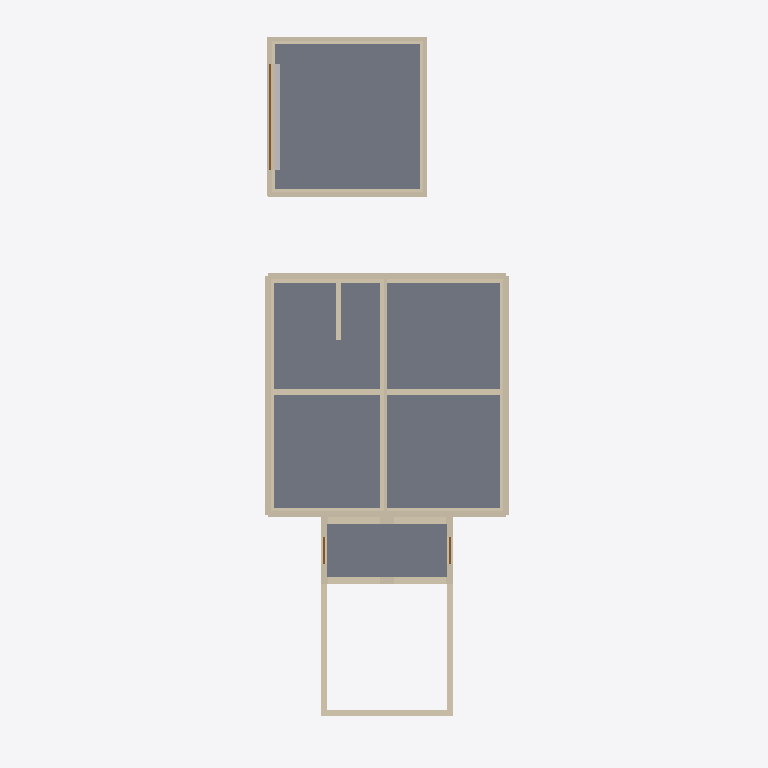
Plan cut of the same IFC building model at storey 'Garage Level' (level 0.00 m, cut at 1.40 m), seen from above with north up, elements coloured by IFC class: 50 walls (beige), 3 slabs (grey), 3 doors (brown), 1 other element (light grey). Cut surfaces are drawn darker.
Extent 11.5 m × 32.7 m × 12.6 m (x, y, z). Storeys (9): Basement at -2.74 m; Sunken Garden Floor at -2.65 m; Main Floor at 0.00 m; Garage Level at 0.00 m; Porch Floor at 0.00 m; Level 0 at 0.00 m; Second Floor at 2.74 m; Deck Floor at 2.74 m; Attic Floor at 5.49 m. Elements (371): 198 IfcBeam, 134 IfcWall, 15 IfcRoof, 11 IfcSlab, 6 IfcBuildingElementProxy, 4 IfcFooting, 3 IfcDoor.

HEADER;
FILE_DESCRIPTION(('ViewDefinition [CoordinationView]'),'2;1');
FILE_NAME('','2026-01-14T21:02:30',(''),(''),'IfcOpenShell 0.8.4-e8eb5e4','IfcOpenShell 0.8.4-e8eb5e4','');
FILE_SCHEMA(('IFC4'));
ENDSEC;
DATA;
#1=IFCPROJECT('1dA9EZe5v4RvQ7bFbjTn3p',$,'ifcPlot - Catlin House',$,$,$,$,(#10),#5);
#12=IFCSITE('2BRHkRoUT1zuenuOSptd4N',$,'Site',$,$,#18,$,$,$,$,$,$,$,$);
#118=IFCBUILDING('0VeA_FbenDqg5r7QTl5Ae7',$,'House',$,$,#124,$,$,$,$,$,$);
#125=IFCBUILDING('0YiZSZlCT5sRaSUvq523JR',$,'Garage',$,$,#130,$,$,$,$,$,$);
#131=IFCBUILDING('3$y7SVS_P1OAgwubNowiHN',$,'Porch + Sunken Garden',$,$,#136,$,$,$,$,$,$);
#137=IFCBUILDING('3NJzMRmMDC4PHWGDd_xY7b',$,'Breezeway (placeholder)',$,$,#142,$,$,$,$,$,$);
#143=IFCBUILDINGSTOREY('3sy9ghYjr5rub36AeJts1k',$,'Basement',$,$,#149,$,$,$,-2.7432);
#150=IFCBUILDINGSTOREY('39mlBvxHT0rvzmjU$uwPEx',$,'Main Floor',$,$,#155,$,$,$,0.0);
#156=IFCBUILDINGSTOREY('12XMbI4T55Q8GqYRaXLAyH',$,'Second Floor',$,$,#161,$,$,$,2.7432);
#162=IFCBUILDINGSTOREY('2Pc$O9fOv74P5o2vEQhVJu',$,'Attic Floor',$,$,#167,$,$,$,5.4864);
#168=IFCBUILDINGSTOREY('2Wjz3bvxr4sQXXTcz5$4y4',$,'Garage Level',$,$,#174,$,$,$,0.0);
#175=IFCBUILDINGSTOREY('3NdFMOAwD61wea0_aHZyCS',$,'Sunken Garden Floor',$,$,#181,$,$,$,-2.6543);
#182=IFCBUILDINGSTOREY('1C2uh7XJ96l9M3oaEXvTSq',$,'Porch Floor',$,$,#187,$,$,$,0.0);
#188=IFCBUILDINGSTOREY('3db8Sqw4bDW8oSJdaFI6YD',$,'Deck Floor',$,$,#193,$,$,$,2.7432);
#194=IFCBUILDINGSTOREY('2SONWluFjEj8e740Kcb9Wd',$,'Level 0',$,$,#200,$,$,$,0.0);
#505=IFCSLAB('2jtTjlm7f3ihTNHaKO_Y3U',$,'House Main Floor Concrete Slab',$,$,#518,#513,$,.FLOOR.);
#6475=IFCSLAB('2LF7lPM2DFnxrOHtTPrez2',$,'Garage Floor Slab',$,$,#6487,#6482,$,.FLOOR.);
#6096=IFCSLAB('3ZCGP2UBvAluJHwijGusyV',$,'Porch Floor Deck (placeholder)',$,$,#6112,#6107,$,.FLOOR.);
#435=IFCWALL('1G5ODzcMfEuBTRFtrMYxOQ',$,'House Basement Center Wall (E-W)',$,$,#450,#451,$,$);
#239=IFCWALL('1sqh_zK11FceSU8hXW3Euu',$,'House Basement Wall 3',$,$,#254,#255,$,$);
#418=IFCWALL('1BbY2aWu1DrRoVd_73fm1Q',$,'House Basement Center Wall (N-S)',$,$,#433,#434,$,$);
#5392=IFCWALL('1EfUxltTj2EejK$gmull_q',$,'Sunken Garden East Wall (Open Zone)',$,$,#5408,#5403,$,$);
#5375=IFCWALL('2d2cd1fOvCgQ0cMDzFEXiE',$,'Sunken Garden West Wall (Open Zone)',$,$,#5391,#5386,$,$);
#5522=IFCWALL('2pEehVOnbEjg3Od3HvQ7se',$,'Sunken Garden Porch North Arch Wall (Upper)',$,$,#5542,#5537,$,$);
#5484=IFCWALL('2j__HNhIbFdBM64uEbWrzU',$,'Sunken Garden South Wall (Retaining)',$,$,#5500,#5495,$,$);
#620=IFCWALL('0eOy1Prpj3Mw7$6$ZlzKZY',$,'House Main Stud Wall 1',$,$,#635,#636,$,$);
#724=IFCWALL('3qbPxhB29En8tklD8__2c7',$,'House Main Stud Wall 2',$,$,#739,#740,$,$);
#828=IFCWALL('2WnoutPzD7RuLGcDZP$V9M',$,'House Main Stud Wall 3',$,$,#843,#844,$,$);
#932=IFCWALL('1WOLg1mzr7nQngQwYJWGtB',$,'House Main Stud Wall 4',$,$,#947,#948,$,$);
#1893=IFCWALL('3PFGLHZC984v4Mncdbhxtw',$,'House Centerline Wall (Main)',$,$,#1908,#1909,$,$);
#204=IFCWALL('0B14I2KQT2_Rnzar$ClXi5',$,'House Basement Wall 1',$,$,#220,#221,$,$);
#222=IFCWALL('0nvjv6wd9ClREOl1BSw5PU',$,'House Basement Wall 2',$,$,#237,#238,$,$);
#256=IFCWALL('0j3DYPEL9Evhm0VPtVvQ51',$,'House Basement Wall 4',$,$,#271,#272,$,$);
#6787=IFCBUILDINGELEMENTPROXY('3Y3jvT4uHCSBkvZIuCv8qU',$,'Garage Door Opening Fill',$,$,#6803,#6798,$,$);
#5543=IFCWALL('0NWv$QhaH1TvqEU31CuBuY',$,'Sunken Garden Porch South Arch Wall (Lower)',$,$,#5563,#5558,$,$);
#759=IFCWALL('0cm08JT_5DjfTAoE3xYesq',$,'House Main Exterior EPS 2',$,$,#774,#775,$,$);
#967=IFCWALL('2637WkNDTDteXxfdDKh5kg',$,'House Main Exterior EPS 4',$,$,#982,#983,$,$);
#6507=IFCWALL('1uLMpxDYz4U8RynDXHNY80',$,'Garage Stud Wall 1',$,$,#6522,#6523,$,$);
#6597=IFCWALL('3OkgSaQXn2KRD3SDaLHuRI',$,'Garage Stud Wall 2',$,$,#6612,#6613,$,$);
#6823=IFCWALL('3_7n9b2o19Xu76jb_X48J9',$,'Garage Stud Wall 4',$,$,#6838,#6839,$,$);
#5409=IFCWALL('2XGFhy_OD80R_r1p_w$fuH',$,'Sunken Garden West Wall (Porch Box)',$,$,#5427,#5422,$,$);
#5428=IFCWALL('0prX0biej9kwDg5mCHXLCK',$,'Sunken Garden East Wall (Porch Box)',$,$,#5446,#5441,$,$);
#6271=IFCWALL('0Bc8PnexHEl9VkBFS7MzW9',$,'Garage ICF Concrete Core 1',$,$,#6286,#6287,$,$);
#6325=IFCWALL('1w1A0XyDb1jBuLE_KO4tQX',$,'Garage ICF Concrete Core 2',$,$,#6340,#6341,$,$);
#6401=IFCWALL('121_UR0TnFvh_Lkg_O55nV',$,'Garage ICF EPS (Int) 3',$,$,#6419,#6414,$,$);
#6457=IFCWALL('2IUqn7kgv5mhDTmjKU6mhW',$,'Garage ICF EPS (Int) 4',$,$,#6472,#6473,$,$);
#452=IFCWALL('0Rmc2x$wjCfhPvPoTTYjZn',$,'House Basement Stair Side Wall (8")',$,$,#467,#468,$,$);
#6381=IFCWALL('2zOW7eA810FQB$RfhqlI7k',$,'Garage ICF Concrete Core 3',$,$,#6399,#6394,$,$);
#742=IFCWALL('2MtIUMFoL9xP3iAK7ZdBFq',$,'House Main Exterior Polyiso 2',$,$,#757,#758,$,$);
#950=IFCWALL('3lyH7WVor7GxGrrjXZLtkj',$,'House Main Exterior Polyiso 4',$,$,#965,#966,$,$);
#5564=IFCWALL('0ZLaCR9xH5mxy7icZiido8',$,'Sunken Garden Porch South Arch Wall (Upper)',$,$,#5584,#5579,$,$);
#603=IFCWALL('281tQiLsf8wBPT2sWQ18og',$,'House Main Exterior Sheathing 1',$,$,#618,#619,$,$);
#638=IFCWALL('2PK$I9bC5EzwbSIt3RhhT1',$,'House Main Exterior Polyiso 1',$,$,#653,#654,$,$);
#655=IFCWALL('2OZ4VRJJb7KRzKQnWA8jQZ',$,'House Main Exterior EPS 1',$,$,#670,#671,$,$);
#863=IFCWALL('067F_uf55F6xgtB6axZyIG',$,'House Main Exterior EPS 3',$,$,#878,#879,$,$);
#846=IFCWALL('0h5tDhWY9BaBWUNOfFm72K',$,'House Main Exterior Polyiso 3',$,$,#861,#862,$,$);
#880=IFCWALL('0ZNJuzWgv08Q$qD8Cjt5Kb',$,'House Main Exterior Furring 3',$,$,#895,#896,$,$);
#6769=IFCDOOR('0HbvZF3j14AO5MeCwhxUCX',$,'Garage Door',$,$,#6785,#6780,$,$,$,.DOOR.,$,$);
#6489=IFCWALL('11OzhVyu18dhly_t6SeybJ',$,'Garage Zip-R Sheathing 1',$,$,#6504,#6505,$,$);
#6859=IFCWALL('0MEJzjQUn7y8q_dtDzP3o1',$,'Garage Rainscreen 4',$,$,#6874,#6875,$,$);
#6579=IFCWALL('1e9nxYXvTECAtvOlargMOB',$,'Garage Zip-R Sheathing 2',$,$,#6594,#6595,$,$);
#6841=IFCWALL('38G2pdDwX6uAYUJHbilKyJ',$,'Garage Interior Drywall 4',$,$,#6856,#6857,$,$);
#6289=IFCWALL('1pnYUoA6z8bONVSevt30rH',$,'Garage ICF EPS (Int) 1',$,$,#6304,#6305,$,$);
#6343=IFCWALL('248ngBhdTB9xwE07KO3EXk',$,'Garage ICF EPS (Int) 2',$,$,#6358,#6359,$,$);
#6439=IFCWALL('0RNUFP37j2NB1vouibhYud',$,'Garage ICF Concrete Core 4',$,$,#6454,#6455,$,$);
#6689=IFCWALL('3pYmSABLvFDBVO1alb0iDD',$,'Garage Stud Wall 3',$,$,#6707,#6702,$,$);
#6361=IFCWALL('0p96uCAG52Q918ep0bB4mT',$,'Garage ICF EPS (Ext) 3',$,$,#6379,#6374,$,$);
#5501=IFCWALL('1rWoKEFMD6HRuLBHv0Y3Iw',$,'Sunken Garden Porch North Arch Wall (Lower)',$,$,#5521,#5516,$,$);
#5465=IFCDOOR('0NtDpfktL0dRSYA1XiKYB2',$,'Sunken Garden East Door',$,$,#5481,#5476,$,$,$,.DOOR.,$,$);
#5447=IFCDOOR('0jaUWJ0dj1mfb_fGxatifI',$,'Sunken Garden West Door',$,$,#5464,#5459,$,$,$,.DOOR.,$,$);
#6729=IFCWALL('3y4QPfZJz4U92LHEFzM0Do',$,'Garage Rainscreen 3',$,$,#6747,#6742,$,$);
#6669=IFCWALL('30UmBsT4nFHedJcIrXGcFW',$,'Garage Zip-R Sheathing 3',$,$,#6687,#6682,$,$);
ENDSEC;
